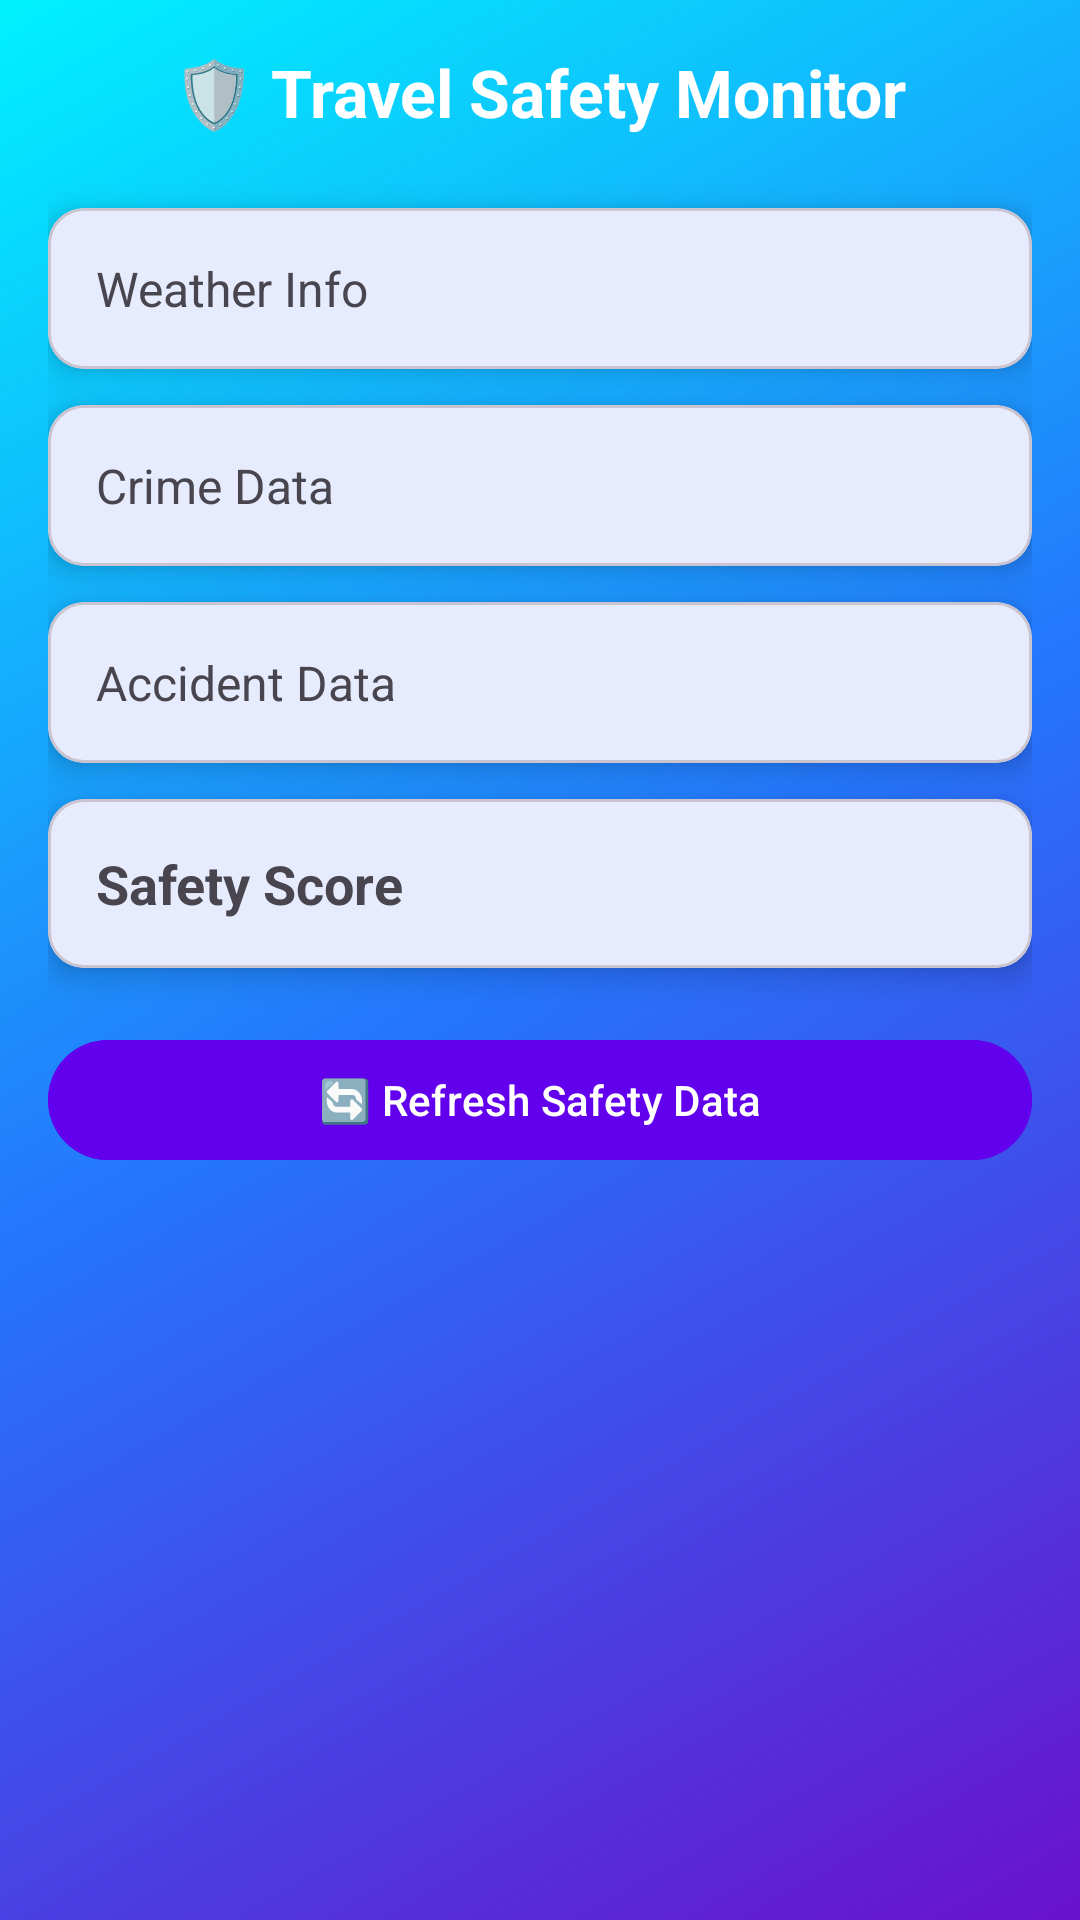

The Android layout XML behind this screen, and the referenced resources:
<!-- AndroidManifest.xml: application theme Theme.TripGenie -->
<!-- res/layout/fragment_safety.xml -->
<?xml version="1.0" encoding="utf-8"?>
<ScrollView xmlns:android="http://schemas.android.com/apk/res/android"
    xmlns:app="http://schemas.android.com/apk/res-auto"
    android:layout_width="match_parent"
    android:layout_height="match_parent"
    android:padding="16dp"
    android:background="@drawable/home_gradient">

    <LinearLayout
        android:layout_width="match_parent"
        android:layout_height="wrap_content"
        android:orientation="vertical"
        android:gravity="center_horizontal">

        <TextView
            android:layout_width="wrap_content"
            android:layout_height="wrap_content"
            android:text="🛡 Travel Safety Monitor"
            android:textSize="22sp"
            android:textStyle="bold"
            android:textColor="@android:color/white"
            android:layout_marginBottom="12dp" />

        <ProgressBar
            android:id="@+id/progressBar"
            style="?android:attr/progressBarStyleLarge"
            android:layout_width="wrap_content"
            android:layout_height="wrap_content"
            android:visibility="gone" />

        <com.google.android.material.card.MaterialCardView
            android:layout_width="match_parent"
            android:layout_height="wrap_content"
            android:layout_marginTop="12dp"
            app:cardCornerRadius="12dp"
            app:cardElevation="6dp">

            <TextView
                android:id="@+id/tvWeather"
                android:layout_width="match_parent"
                android:layout_height="wrap_content"
                android:padding="16dp"
                android:text="Weather Info"
                android:textSize="16sp" />
        </com.google.android.material.card.MaterialCardView>

        <com.google.android.material.card.MaterialCardView
            android:layout_width="match_parent"
            android:layout_height="wrap_content"
            android:layout_marginTop="12dp"
            app:cardCornerRadius="12dp"
            app:cardElevation="6dp">

            <TextView
                android:id="@+id/tvCrime"
                android:layout_width="match_parent"
                android:layout_height="wrap_content"
                android:padding="16dp"
                android:text="Crime Data"
                android:textSize="16sp" />
        </com.google.android.material.card.MaterialCardView>

        <com.google.android.material.card.MaterialCardView
            android:layout_width="match_parent"
            android:layout_height="wrap_content"
            android:layout_marginTop="12dp"
            app:cardCornerRadius="12dp"
            app:cardElevation="6dp">

            <TextView
                android:id="@+id/tvAccident"
                android:layout_width="match_parent"
                android:layout_height="wrap_content"
                android:padding="16dp"
                android:text="Accident Data"
                android:textSize="16sp" />
        </com.google.android.material.card.MaterialCardView>

        <com.google.android.material.card.MaterialCardView
            android:layout_width="match_parent"
            android:layout_height="wrap_content"
            android:layout_marginTop="12dp"
            app:cardCornerRadius="12dp"
            app:cardElevation="6dp">

            <TextView
                android:id="@+id/tvSafetyScore"
                android:layout_width="match_parent"
                android:layout_height="wrap_content"
                android:padding="16dp"
                android:text="Safety Score"
                android:textSize="18sp"
                android:textStyle="bold" />
        </com.google.android.material.card.MaterialCardView>

        <com.google.android.material.button.MaterialButton
            android:id="@+id/btnRefresh"
            android:layout_width="match_parent"
            android:layout_height="wrap_content"
            android:text="🔄 Refresh Safety Data"
            android:layout_marginTop="20dp"
            android:backgroundTint="@color/purple_500"
            android:textColor="@android:color/white" />

    </LinearLayout>
</ScrollView>
<!-- resources referenced by this layout -->
<resources>
  <color name="purple_500">#6200EE</color>
  <!-- drawable home_gradient (drawable) -->
  <?xml version="1.0" encoding="utf-8"?>
  <shape xmlns:android="http://schemas.android.com/apk/res/android"
      android:shape="rectangle">
  
      
      <gradient
          android:startColor="#6A11CB"
      android:centerColor="#2575FC"
      android:endColor="#00f2fe"
      android:angle="135"
      android:type="linear"
      android:useLevel="false" />
  
      
      <corners android:radius="0dp" />
  
  </shape>
  <style name="Theme.TripGenie" parent="Theme.Material3.DayNight.NoActionBar">
          
          <item name="colorPrimary">@color/md_theme_light_primary</item>
          <item name="colorOnPrimary">@color/md_theme_light_onPrimary</item>
          <item name="colorSecondary">@color/md_theme_light_secondary</item>
          <item name="colorOnSecondary">@color/md_theme_light_onSecondary</item>
          <item name="android:statusBarColor">?attr/colorPrimary</item>
          <item name="android:navigationBarColor">?attr/colorSurface</item>
      </style>
  <color name="md_theme_light_primary">#2196F3</color>
  <color name="md_theme_light_onPrimary">#FFFFFF</color>
  <color name="md_theme_light_secondary">#03A9F4</color>
  <color name="md_theme_light_onSecondary">#FFFFFF</color>
</resources>
